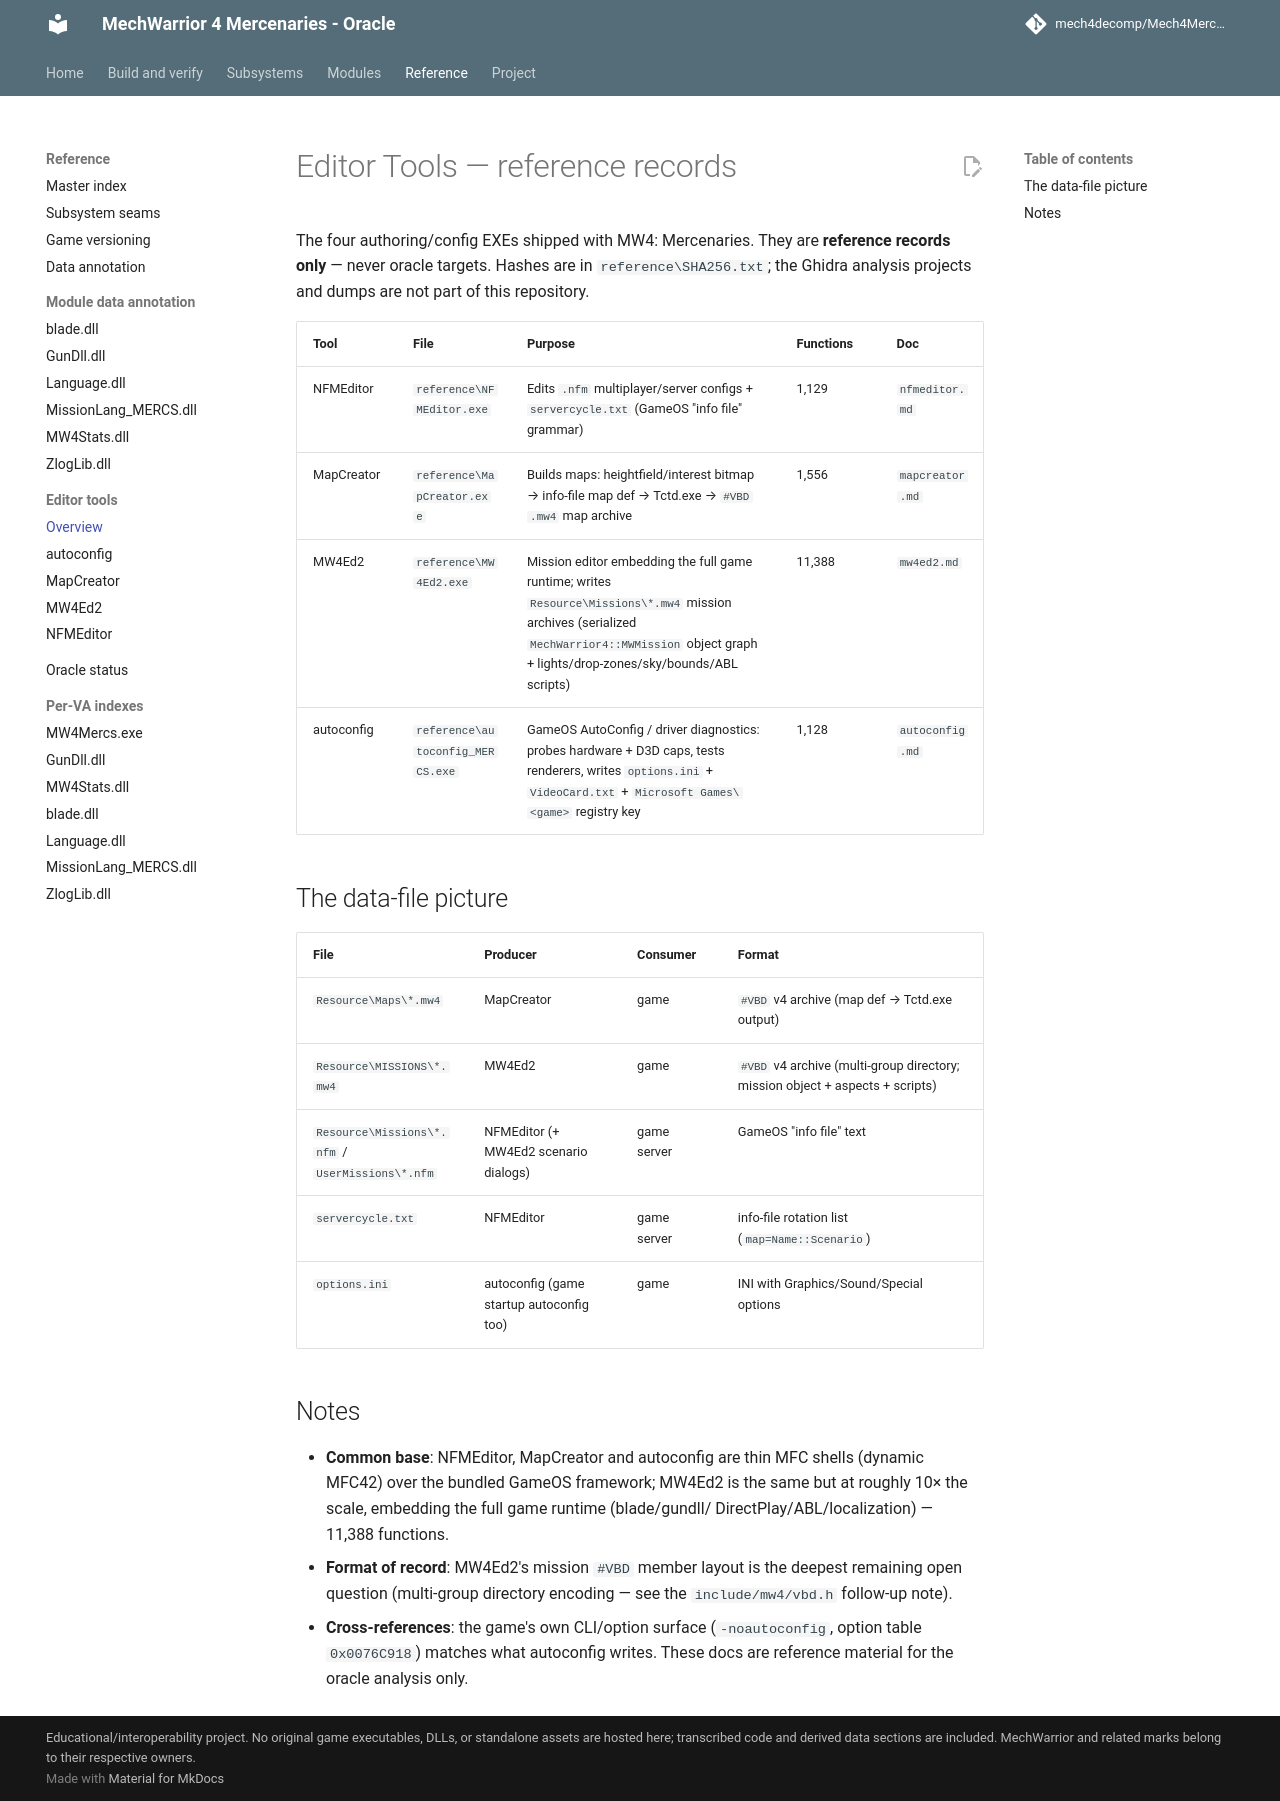

repository: mech4decomp/Mech4MercDecomp · page: editor_tools/index.html · generator: mkdocs

# Editor Tools — reference records

The four authoring/config EXEs shipped with MW4: Mercenaries. They are
**reference records only** — never oracle targets. Hashes are in
`reference\SHA256.txt`; the Ghidra analysis projects and dumps are not part of
this repository.

| Tool | File | Purpose | Functions | Doc |
|---|---|---|---|---|
| NFMEditor | `reference\NFMEditor.exe` | Edits `.nfm` multiplayer/server configs + `servercycle.txt` (GameOS "info file" grammar) | 1,129 | `nfmeditor.md` |
| MapCreator | `reference\MapCreator.exe` | Builds maps: heightfield/interest bitmap → info-file map def → Tctd.exe → `#VBD` `.mw4` map archive | 1,556 | `mapcreator.md` |
| MW4Ed2 | `reference\MW4Ed2.exe` | Mission editor embedding the full game runtime; writes `Resource\Missions\*.mw4` mission archives (serialized `MechWarrior4::MWMission` object graph + lights/drop-zones/sky/bounds/ABL scripts) | 11,388 | `mw4ed2.md` |
| autoconfig | `reference\autoconfig_MERCS.exe` | GameOS AutoConfig / driver diagnostics: probes hardware + D3D caps, tests renderers, writes `options.ini` + `VideoCard.txt` + `Microsoft Games\<game>` registry key | 1,128 | `autoconfig.md` |

## The data-file picture

| File | Producer | Consumer | Format |
|---|---|---|---|
| `Resource\Maps\*.mw4` | MapCreator | game | `#VBD` v4 archive (map def → Tctd.exe output) |
| `Resource\MISSIONS\*.mw4` | MW4Ed2 | game | `#VBD` v4 archive (multi-group directory; mission object + aspects + scripts) |
| `Resource\Missions\*.nfm` / `UserMissions\*.nfm` | NFMEditor (+ MW4Ed2 scenario dialogs) | game server | GameOS "info file" text |
| `servercycle.txt` | NFMEditor | game server | info-file rotation list (`map=Name::Scenario`) |
| `options.ini` | autoconfig (game startup autoconfig too) | game | INI with Graphics/Sound/Special options |

## Notes

- **Common base**: NFMEditor, MapCreator and autoconfig are thin MFC shells
  (dynamic MFC42) over the bundled GameOS framework; MW4Ed2 is the same but
  at roughly 10× the scale, embedding the full game runtime (blade/gundll/
  DirectPlay/ABL/localization) — 11,388 functions.
- **Format of record**: MW4Ed2's mission `#VBD` member layout is the deepest
  remaining open question (multi-group directory encoding — see the
  `include/mw4/vbd.h` follow-up note).
- **Cross-references**: the game's own CLI/option surface (`-noautoconfig`,
  option table `0x0076C918`) matches what autoconfig writes. These docs are
  reference material for the oracle analysis only.
